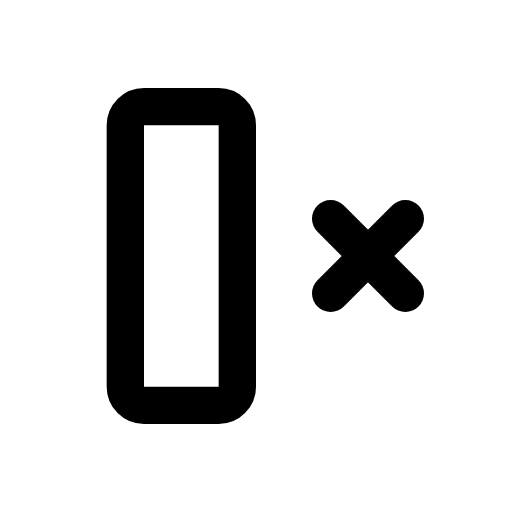
t = 0.00 s
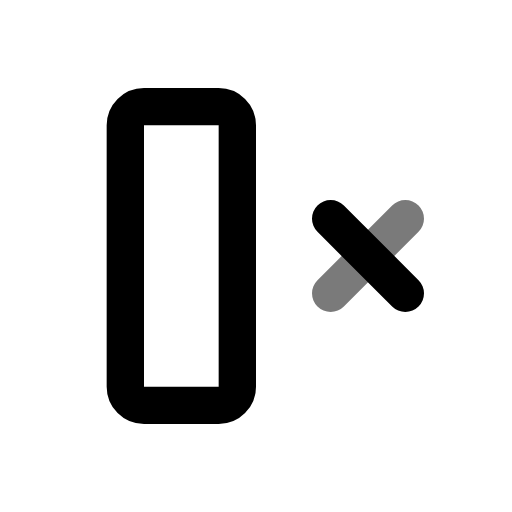
t = 0.44 s
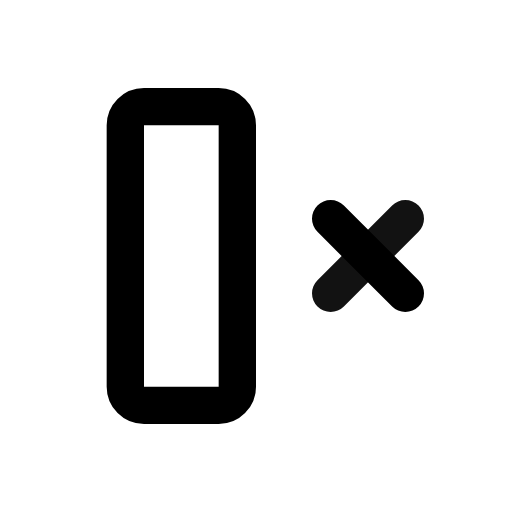
t = 0.94 s
t = 1.46 s: frame unchanged from t = 0.00 s, image omitted
t = 1.86 s: frame unchanged from t = 0.00 s, image omitted
t = 2.25 s: frame unchanged from t = 0.00 s, image omitted

The animated SVG that drew these frames (rendered in a browser with its animation timeline set to each time). Animation: 1 CSS @keyframes rule; one cycle of 2.65 s, repeats indefinitely.

<svg xmlns="http://www.w3.org/2000/svg" width="24" height="24" fill="none" stroke="currentColor" stroke-linecap="round" stroke-linejoin="round" stroke-width="2" viewBox="0 0 24 24">
    <!-- Generated by scripts/icon-expansion/generate.mjs -->
    <!-- Adapted from Tabler Icons 3.34.1.
MIT License

Copyright (c) 2020-2024 Paweł Kuna

Permission is hereby granted, free of charge, to any person obtaining a copy
of this software and associated documentation files (the "Software"), to deal
in the Software without restriction, including without limitation the rights
to use, copy, modify, merge, publish, distribute, sublicense, and/or sell
copies of the Software, and to permit persons to whom the Software is
furnished to do so, subject to the following conditions:

The above copyright notice and this permission notice shall be included in all
copies or substantial portions of the Software.

THE SOFTWARE IS PROVIDED "AS IS", WITHOUT WARRANTY OF ANY KIND, EXPRESS OR
IMPLIED, INCLUDING BUT NOT LIMITED TO THE WARRANTIES OF MERCHANTABILITY,
FITNESS FOR A PARTICULAR PURPOSE AND NONINFRINGEMENT. IN NO EVENT SHALL THE
AUTHORS OR COPYRIGHT HOLDERS BE LIABLE FOR ANY CLAIM, DAMAGES OR OTHER
LIABILITY, WHETHER IN AN ACTION OF CONTRACT, TORT OR OTHERWISE, ARISING FROM,
OUT OF OR IN CONNECTION WITH THE SOFTWARE OR THE USE OR OTHER DEALINGS IN THE
SOFTWARE. -->
    <style>
        @media (prefers-reduced-motion: no-preference) {
            @keyframes ira-exp-pulse { 0%, 100% { opacity: 1; } 22% { opacity: .45; } 40% { opacity: 1; } }
            [data-ira-motion="column-remove"] { transform-box: fill-box; transform-origin: center; animation: ira-exp-pulse 2.65s ease-in-out -0s infinite; }
        }
    </style>
    <g transform="translate(1.5 1.5) scale(.875)"><path d="M6 4h4a1 1 0 0 1 1 1v14a1 1 0 0 1 -1 1h-4a1 1 0 0 1 -1 -1v-14a1 1 0 0 1 1 -1z"/><path d="M16 10l4 4"/></g>
    <g data-ira-motion="column-remove"><g transform="translate(1.5 1.5) scale(.875)"><path d="M16 14l4 -4"/></g></g>
</svg>
